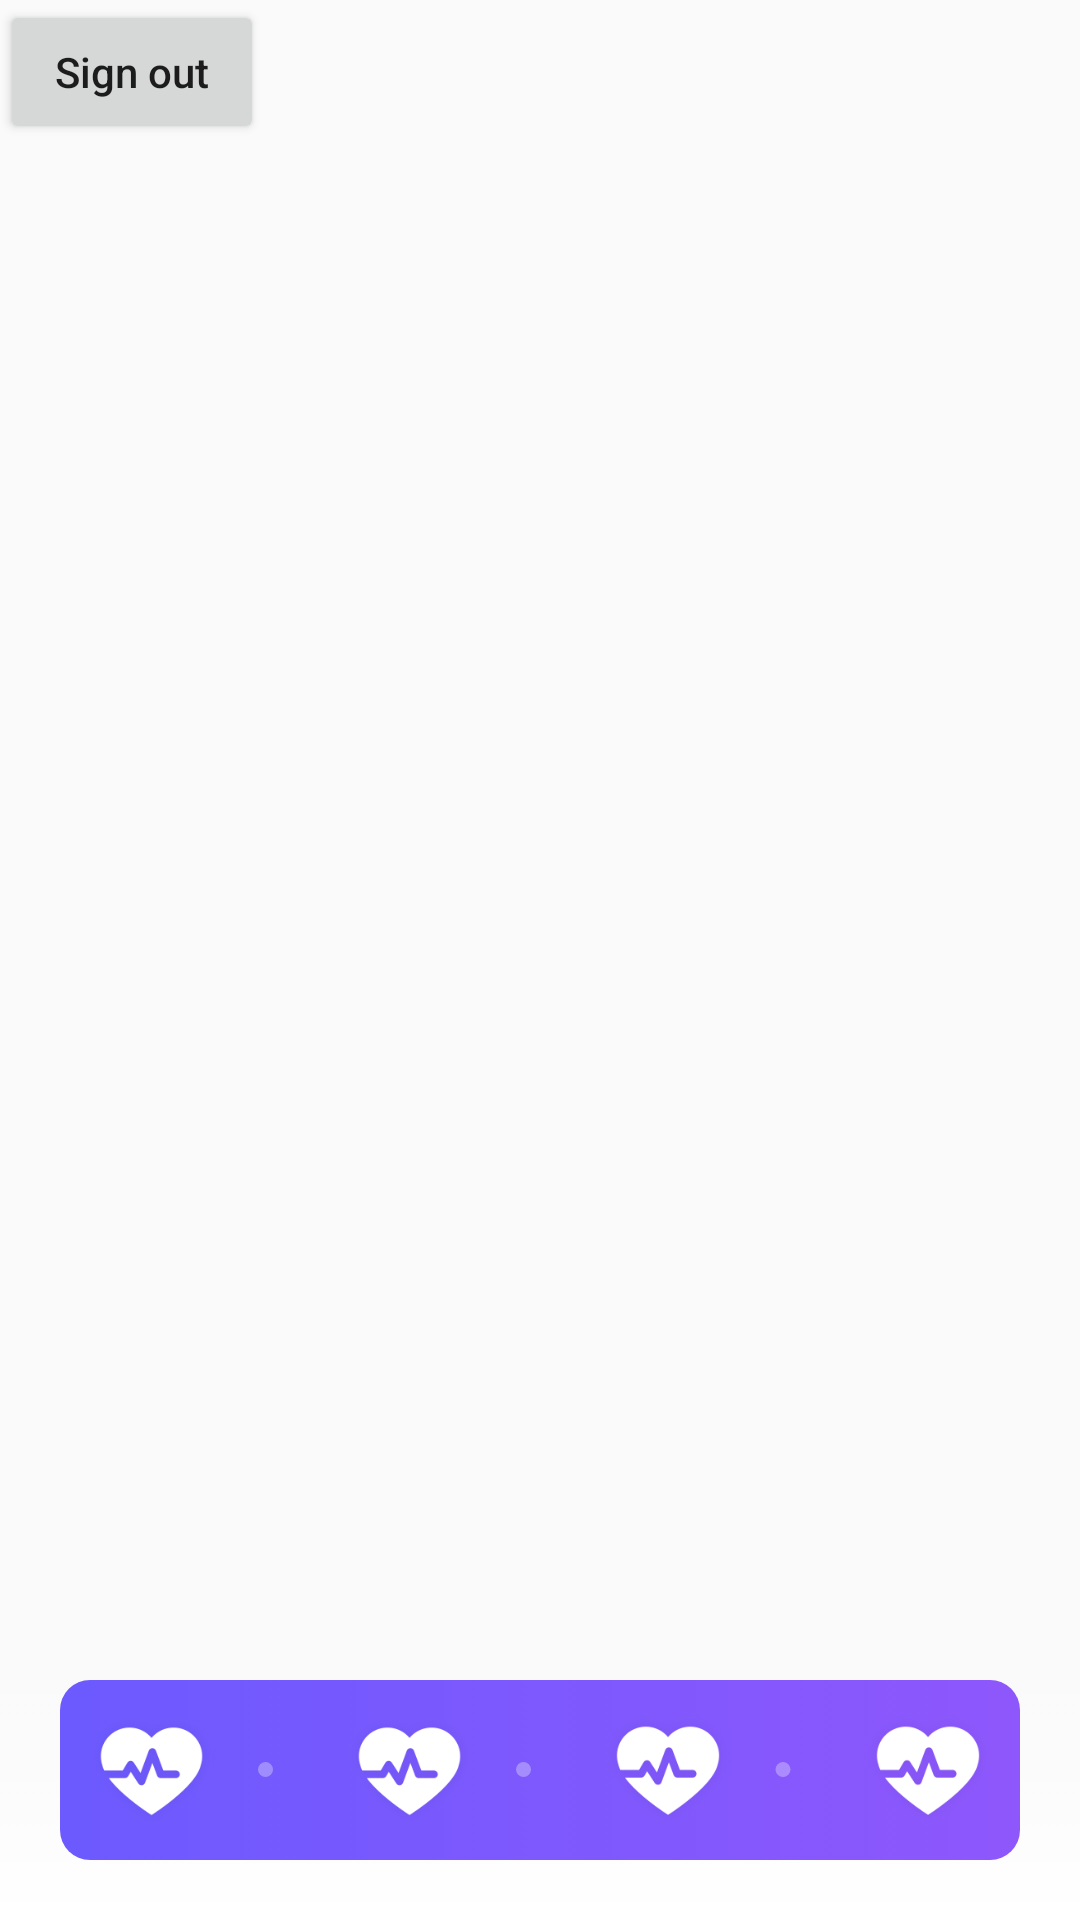

Layout XML and referenced resources for this Android screen:
<!-- AndroidManifest.xml: application theme AppTheme -->
<!-- res/layout/activity_home.xml -->
<?xml version="1.0" encoding="utf-8"?>
<RelativeLayout xmlns:android="http://schemas.android.com/apk/res/android"
    xmlns:tools="http://schemas.android.com/tools"
    xmlns:attrs="http://schemas.android.com/apk/res-auto"
    android:layout_width="match_parent"
    android:layout_height="match_parent"
    tools:context="com.wappster.fitbook.ui.home.HomeActivity">

    <Button
        android:id="@+id/signOutButton"
        android:layout_width="wrap_content"
        android:layout_height="wrap_content"
        android:text="Sign out" />

    <View
        android:layout_width="match_parent"
        android:layout_height="90dp"
        android:layout_alignParentBottom="true"
        android:background="@drawable/background_gradient_white"/>

    <LinearLayout
        android:layout_width="match_parent"
        android:layout_height="60dp"
        android:layout_margin="@dimen/margin_20"
        android:layout_alignParentBottom="true"
        android:background="@drawable/background_tabbar"
        android:gravity="center_vertical"
        android:weightSum="19">

        <ImageButton
            android:layout_width="0dp"
            android:layout_height="match_parent"
            android:background="?android:attr/selectableItemBackground"
            attrs:srcCompat="@drawable/logo_white"
            android:scaleType="centerInside"
            android:layout_weight="4"
            android:layout_margin="10dp"/>

        <ImageView
            android:layout_width="5dp"
            android:layout_height="5dp"
            android:layout_marginEnd="@dimen/margin_10"
            attrs:srcCompat="@drawable/circle_gray"
            android:layout_weight="1"/>

        <ImageButton
            android:layout_width="0dp"
            android:layout_height="match_parent"
            android:background="?android:attr/selectableItemBackground"
            attrs:srcCompat="@drawable/logo_white"
            android:scaleType="centerInside"
            android:layout_weight="4"
            android:layout_margin="10dp"/>

        <ImageView
            android:layout_width="5dp"
            android:layout_height="5dp"
            android:layout_marginEnd="@dimen/margin_10"
            attrs:srcCompat="@drawable/circle_gray"
            android:layout_weight="1"/>

        <ImageButton
            android:layout_width="0dp"
            android:layout_height="match_parent"
            android:background="?android:attr/selectableItemBackground"
            attrs:srcCompat="@drawable/logo_white"
            android:scaleType="centerInside"
            android:layout_weight="4"
            android:layout_margin="10dp"/>

        <ImageView
            android:layout_width="5dp"
            android:layout_height="5dp"
            android:layout_marginEnd="@dimen/margin_10"
            attrs:srcCompat="@drawable/circle_gray"
            android:layout_weight="1"/>

        <ImageButton
            android:layout_width="0dp"
            android:layout_height="match_parent"
            android:background="?android:attr/selectableItemBackground"
            attrs:srcCompat="@drawable/logo_white"
            android:scaleType="centerInside"
            android:layout_weight="4"
            android:layout_margin="10dp"/>

    </LinearLayout>



</RelativeLayout>
<!-- resources referenced by this layout -->
<resources>
  <dimen name="margin_10">10dp</dimen>
  <dimen name="margin_20">20dp</dimen>
  <!-- drawable background_gradient_white (drawable) -->
  <?xml version="1.0" encoding="utf-8"?>
  <selector xmlns:android="http://schemas.android.com/apk/res/android">
      <item>
          <shape>
              <gradient android:angle="90"
                  android:endColor="#00ffffff"
                  android:centerColor="#50ffffff"
                  android:startColor="#ffffff"
                  android:type="linear" />
          </shape>
      </item>
  </selector>
  <!-- drawable background_tabbar (drawable) -->
  <?xml version="1.0" encoding="utf-8"?>
  <selector xmlns:android="http://schemas.android.com/apk/res/android">
      <item>
          <shape>
              <gradient android:angle="0" android:endColor="#8e57fc" android:startColor="#6c5aff" android:type="linear" />
              <corners android:radius="@dimen/margin_10" />
          </shape>
      </item>
  </selector>
  <!-- drawable circle_gray (drawable) -->
  <?xml version="1.0" encoding="utf-8"?>
  <shape
      xmlns:android="http://schemas.android.com/apk/res/android"
      android:shape="oval">
  
      <solid
          android:color="@color/transparentGray"/>
  
      <size
          android:width="10dp"
          android:height="10dp"/>
  </shape>
  <!-- drawable logo_white: png bitmap (drawable-hdpi, 2093 bytes) -->
  <style name="AppTheme" parent="Theme.AppCompat.Light">
          
          <item name="colorPrimary">@color/colorPrimary</item>
          <item name="colorPrimaryDark">@color/colorPrimaryDark</item>
          <item name="colorAccent">@color/colorAccent</item>
      </style>
  <color name="transparentGray">#50FFFFFF</color>
  <color name="colorPrimary">#4d5ec8</color>
  <color name="colorPrimaryDark">#26376d</color>
  <color name="colorAccent">#FF4081</color>
</resources>
